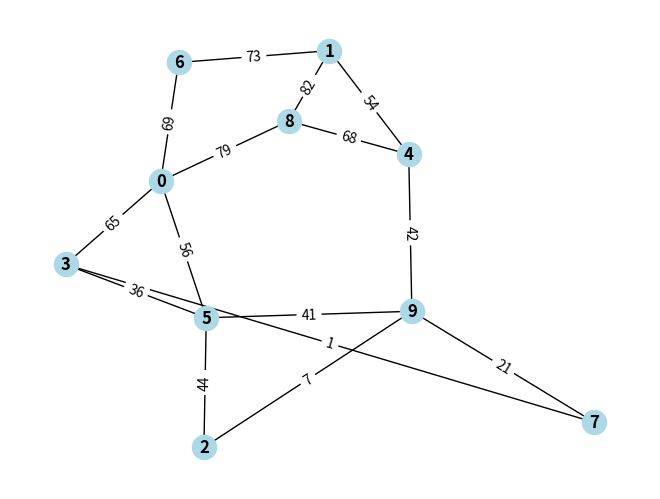
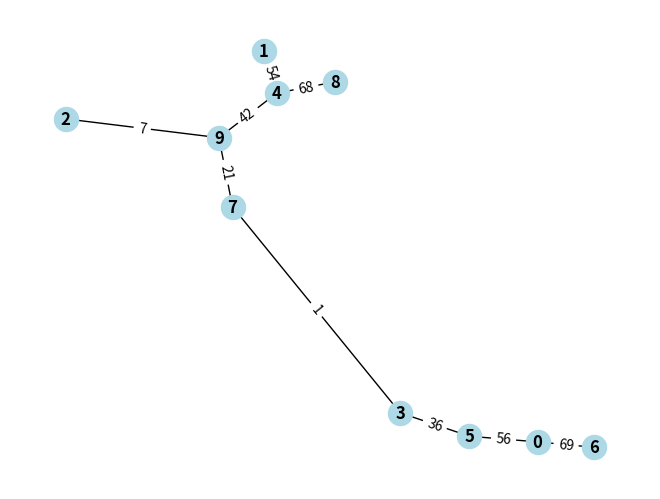

Generate these figures, in order, with matplotlib:
import random
import matplotlib.pyplot as plt
import networkx as nx
import numpy as np

nodes = 10

graph = {}

def initialize_graph():
    for i in range(nodes):
        graph[i] = []
    return graph

def generate_random_tree():
    i = 0
    while(True):
        if i == nodes:
            break
        else:
            j = random.randint(0,nodes-1)
            weight = random.randint(1,100)
            if j == i:
                continue
            else:
                if j in graph[i]:
                    continue
                else:
                    graph[i].append((j,weight))
                    graph[j].append((i,weight))
                    i += 1
            
    return graph

def add_edges(n):
    while(True):
        if n == 0:
            break
        else:
            i = random.randint(0,nodes-1)
            j = random.randint(0,nodes-1)
            weight = random.randint(1,100)
            if i == j:
                continue
            else:
                if j in graph[i]:
                    continue
                else:
                    graph[i].append((j,weight))
                    graph[j].append((i,weight))
                    n -= 1

    return graph

def find(parent, i):
    if parent[i] == -1:
        return i
    return find(parent, parent[i])

def union(parent,u,v):
    u_set = find(parent,u)
    v_set = find(parent,v)
    parent[u_set] = v_set

def kruskal(graph):
    edges = []
    for node in graph:
        for neighbor, weight in graph[node]:
            edges.append((node, neighbor, weight))

    edges.sort(key=lambda edge: edge[2])
    minimum_spanning_tree = []
    parent = [-1]*nodes

    for edge in edges:
        u, v, weight = edge
        if find(parent, u) != find(parent, v):
            minimum_spanning_tree.append((u, v, weight))
            union(parent, u, v)

    return minimum_spanning_tree

def plot_graph(graph):
    G = nx.Graph()
    
    G.add_nodes_from(graph.keys())

    for vertex, neighbors in graph.items():
        for neighbor in neighbors:
            G.add_edge(vertex, neighbor[0], weight=neighbor[1])

    pos = nx.spring_layout(G)
    nx.draw(G, pos, with_labels=True,node_color='lightblue', font_weight='bold')
    labels = nx.get_edge_attributes(G,'weight')
    nx.draw_networkx_edge_labels(G,pos,edge_labels=labels)
    plt.show()

def plot_mst(mst):
    G = nx.Graph()
    G.add_nodes_from(graph.keys())

    for edge in mst:
        G.add_edge(edge[0], edge[1], weight=edge[2])

    pos = nx.spring_layout(G)
    nx.draw(G, pos, with_labels=True,node_color='lightblue', font_weight='bold')
    labels = nx.get_edge_attributes(G,'weight')
    nx.draw_networkx_edge_labels(G,pos,edge_labels=labels)
    plt.show()
    

if '__main__' == __name__:
    graph_generated = initialize_graph()
    graph_generated = generate_random_tree()
    extra_no_of_edges = nodes//2
    graph_generated = add_edges(extra_no_of_edges)

    plot_graph(graph_generated)

    result = kruskal(graph_generated)

    plot_mst(result)
